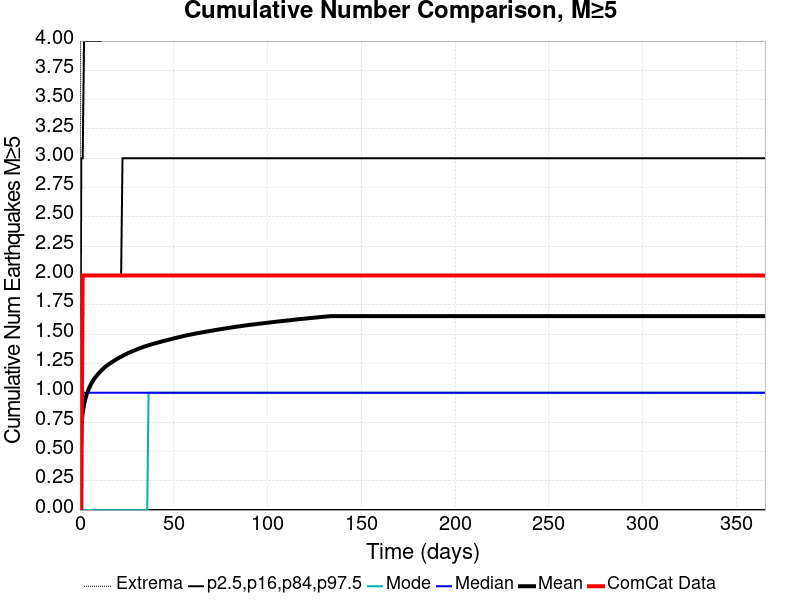

The file beside this chart, header and first rows:
Time (days), ComCat Data, Simulation Mean, Simulation Median, Simulation Mode, Simulation Minimum, Simulation Maximum, 2.5 %-ile, 16 %-ile, 84 %-ile, 97.5 %-ile
0.0, 0.0, 0.0, 0.0, 0.0, 0.0, 0.0, 0.0, 0.0, 0.0, 0.0
0.732, 0.0, 0.7154, 0.0, 0.0, 0.0, 12.0, 0.0, 0.0, 2.0, 3.0
1.464, 2.0, 0.829, 1.0, 0.0, 0.0, 12.0, 0.0, 0.0, 2.0, 3.0
2.196, 2.0, 0.9002, 1.0, 0.0, 0.0, 13.0, 0.0, 0.0, 2.0, 4.0
2.928, 2.0, 0.9509, 1.0, 0.0, 0.0, 13.0, 0.0, 0.0, 2.0, 4.0
3.66, 2.0, 0.9897, 1.0, 0.0, 0.0, 14.0, 0.0, 0.0, 2.0, 4.0
4.392, 2.0, 1.021, 1.0, 0.0, 0.0, 14.0, 0.0, 0.0, 2.0, 4.0
5.124, 2.0, 1.048, 1.0, 0.0, 0.0, 16.0, 0.0, 0.0, 2.0, 4.0
5.856, 2.0, 1.072, 1.0, 0.0, 0.0, 16.0, 0.0, 0.0, 2.0, 4.0
6.588, 2.0, 1.093, 1.0, 0.0, 0.0, 16.0, 0.0, 0.0, 2.0, 4.0
7.32, 2.0, 1.112, 1.0, 0.0, 0.0, 16.0, 0.0, 0.0, 2.0, 4.0
8.052, 2.0, 1.128, 1.0, 0.0, 0.0, 16.0, 0.0, 0.0, 2.0, 4.0
8.784, 2.0, 1.143, 1.0, 0.0, 0.0, 16.0, 0.0, 0.0, 2.0, 4.0
9.516, 2.0, 1.158, 1.0, 0.0, 0.0, 16.0, 0.0, 0.0, 2.0, 4.0
10.25, 2.0, 1.171, 1.0, 0.0, 0.0, 16.0, 0.0, 0.0, 2.0, 4.0
10.98, 2.0, 1.183, 1.0, 0.0, 0.0, 16.0, 0.0, 0.0, 2.0, 4.0
11.71, 2.0, 1.195, 1.0, 0.0, 0.0, 16.0, 0.0, 0.0, 2.0, 5.0
12.44, 2.0, 1.207, 1.0, 0.0, 0.0, 16.0, 0.0, 0.0, 2.0, 5.0
13.18, 2.0, 1.217, 1.0, 0.0, 0.0, 16.0, 0.0, 0.0, 2.0, 5.0
13.91, 2.0, 1.227, 1.0, 0.0, 0.0, 16.0, 0.0, 0.0, 2.0, 5.0
14.64, 2.0, 1.236, 1.0, 0.0, 0.0, 16.0, 0.0, 0.0, 2.0, 5.0
15.37, 2.0, 1.244, 1.0, 0.0, 0.0, 16.0, 0.0, 0.0, 2.0, 5.0
16.1, 2.0, 1.252, 1.0, 0.0, 0.0, 16.0, 0.0, 0.0, 2.0, 5.0
16.84, 2.0, 1.26, 1.0, 0.0, 0.0, 16.0, 0.0, 0.0, 2.0, 5.0
17.57, 2.0, 1.267, 1.0, 0.0, 0.0, 16.0, 0.0, 0.0, 2.0, 5.0
18.3, 2.0, 1.275, 1.0, 0.0, 0.0, 17.0, 0.0, 0.0, 2.0, 5.0
19.03, 2.0, 1.282, 1.0, 0.0, 0.0, 17.0, 0.0, 0.0, 2.0, 5.0
19.76, 2.0, 1.289, 1.0, 0.0, 0.0, 17.0, 0.0, 0.0, 2.0, 5.0
20.49, 2.0, 1.296, 1.0, 0.0, 0.0, 17.0, 0.0, 0.0, 2.0, 5.0
21.23, 2.0, 1.302, 1.0, 0.0, 0.0, 17.0, 0.0, 0.0, 2.0, 5.0
21.96, 2.0, 1.308, 1.0, 0.0, 0.0, 17.0, 0.0, 0.0, 2.0, 5.0
22.69, 2.0, 1.315, 1.0, 0.0, 0.0, 17.0, 0.0, 0.0, 3.0, 5.0
23.42, 2.0, 1.32, 1.0, 0.0, 0.0, 17.0, 0.0, 0.0, 3.0, 5.0
24.15, 2.0, 1.327, 1.0, 0.0, 0.0, 18.0, 0.0, 0.0, 3.0, 5.0
24.89, 2.0, 1.332, 1.0, 0.0, 0.0, 18.0, 0.0, 0.0, 3.0, 5.0
25.62, 2.0, 1.338, 1.0, 0.0, 0.0, 18.0, 0.0, 0.0, 3.0, 5.0
26.35, 2.0, 1.343, 1.0, 0.0, 0.0, 19.0, 0.0, 0.0, 3.0, 5.0
27.08, 2.0, 1.349, 1.0, 0.0, 0.0, 19.0, 0.0, 0.0, 3.0, 5.0
27.81, 2.0, 1.354, 1.0, 0.0, 0.0, 20.0, 0.0, 0.0, 3.0, 5.0
28.55, 2.0, 1.358, 1.0, 0.0, 0.0, 20.0, 0.0, 0.0, 3.0, 5.0
29.28, 2.0, 1.363, 1.0, 0.0, 0.0, 21.0, 0.0, 0.0, 3.0, 5.0
30.01, 2.0, 1.368, 1.0, 0.0, 0.0, 21.0, 0.0, 0.0, 3.0, 5.0
30.74, 2.0, 1.373, 1.0, 0.0, 0.0, 21.0, 0.0, 0.0, 3.0, 5.0
31.47, 2.0, 1.377, 1.0, 0.0, 0.0, 21.0, 0.0, 0.0, 3.0, 5.0
32.21, 2.0, 1.382, 1.0, 0.0, 0.0, 21.0, 0.0, 0.0, 3.0, 5.0
32.94, 2.0, 1.386, 1.0, 0.0, 0.0, 21.0, 0.0, 0.0, 3.0, 5.0
33.67, 2.0, 1.39, 1.0, 0.0, 0.0, 21.0, 0.0, 0.0, 3.0, 5.0
34.4, 2.0, 1.394, 1.0, 0.0, 0.0, 21.0, 0.0, 0.0, 3.0, 5.0
35.13, 2.0, 1.398, 1.0, 0.0, 0.0, 21.0, 0.0, 0.0, 3.0, 5.0
35.87, 2.0, 1.402, 1.0, 0.0, 0.0, 21.0, 0.0, 0.0, 3.0, 5.0
36.6, 2.0, 1.406, 1.0, 1.0, 0.0, 21.0, 0.0, 0.0, 3.0, 5.0
37.33, 2.0, 1.409, 1.0, 1.0, 0.0, 21.0, 0.0, 0.0, 3.0, 5.0
38.06, 2.0, 1.413, 1.0, 1.0, 0.0, 21.0, 0.0, 0.0, 3.0, 5.0
38.79, 2.0, 1.416, 1.0, 1.0, 0.0, 21.0, 0.0, 0.0, 3.0, 5.0
39.53, 2.0, 1.42, 1.0, 1.0, 0.0, 21.0, 0.0, 0.0, 3.0, 5.0
40.26, 2.0, 1.423, 1.0, 1.0, 0.0, 21.0, 0.0, 0.0, 3.0, 5.0
40.99, 2.0, 1.426, 1.0, 1.0, 0.0, 21.0, 0.0, 0.0, 3.0, 5.0
41.72, 2.0, 1.429, 1.0, 1.0, 0.0, 21.0, 0.0, 0.0, 3.0, 5.0
42.45, 2.0, 1.432, 1.0, 1.0, 0.0, 21.0, 0.0, 0.0, 3.0, 5.0
43.19, 2.0, 1.436, 1.0, 1.0, 0.0, 21.0, 0.0, 0.0, 3.0, 5.0
... 440 more rows
